Dataset: Dataset Kelapa Sawit (GitHub, AnantawidyaPrayoga/Oil-Palm). Classes: empty bunch, overripe, ripe, rotten, underripe, unripe.

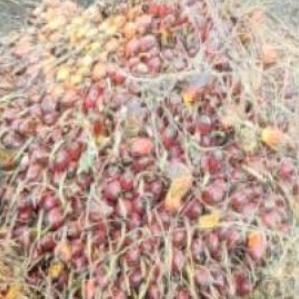
Label: underripe

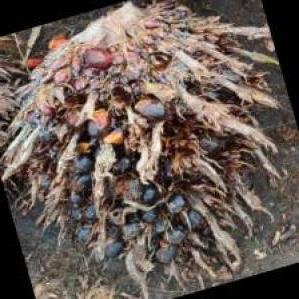
Label: rotten

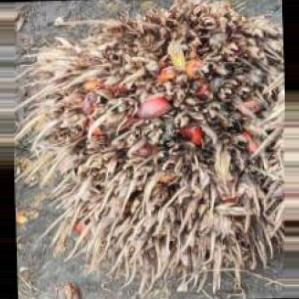
Label: overripe

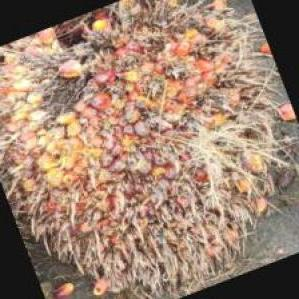
Label: ripe

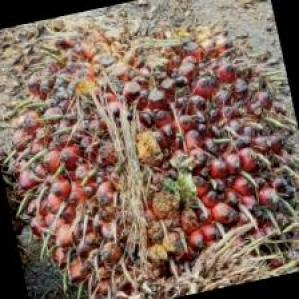
Label: unripe

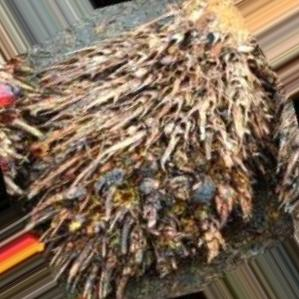
Label: empty bunch
